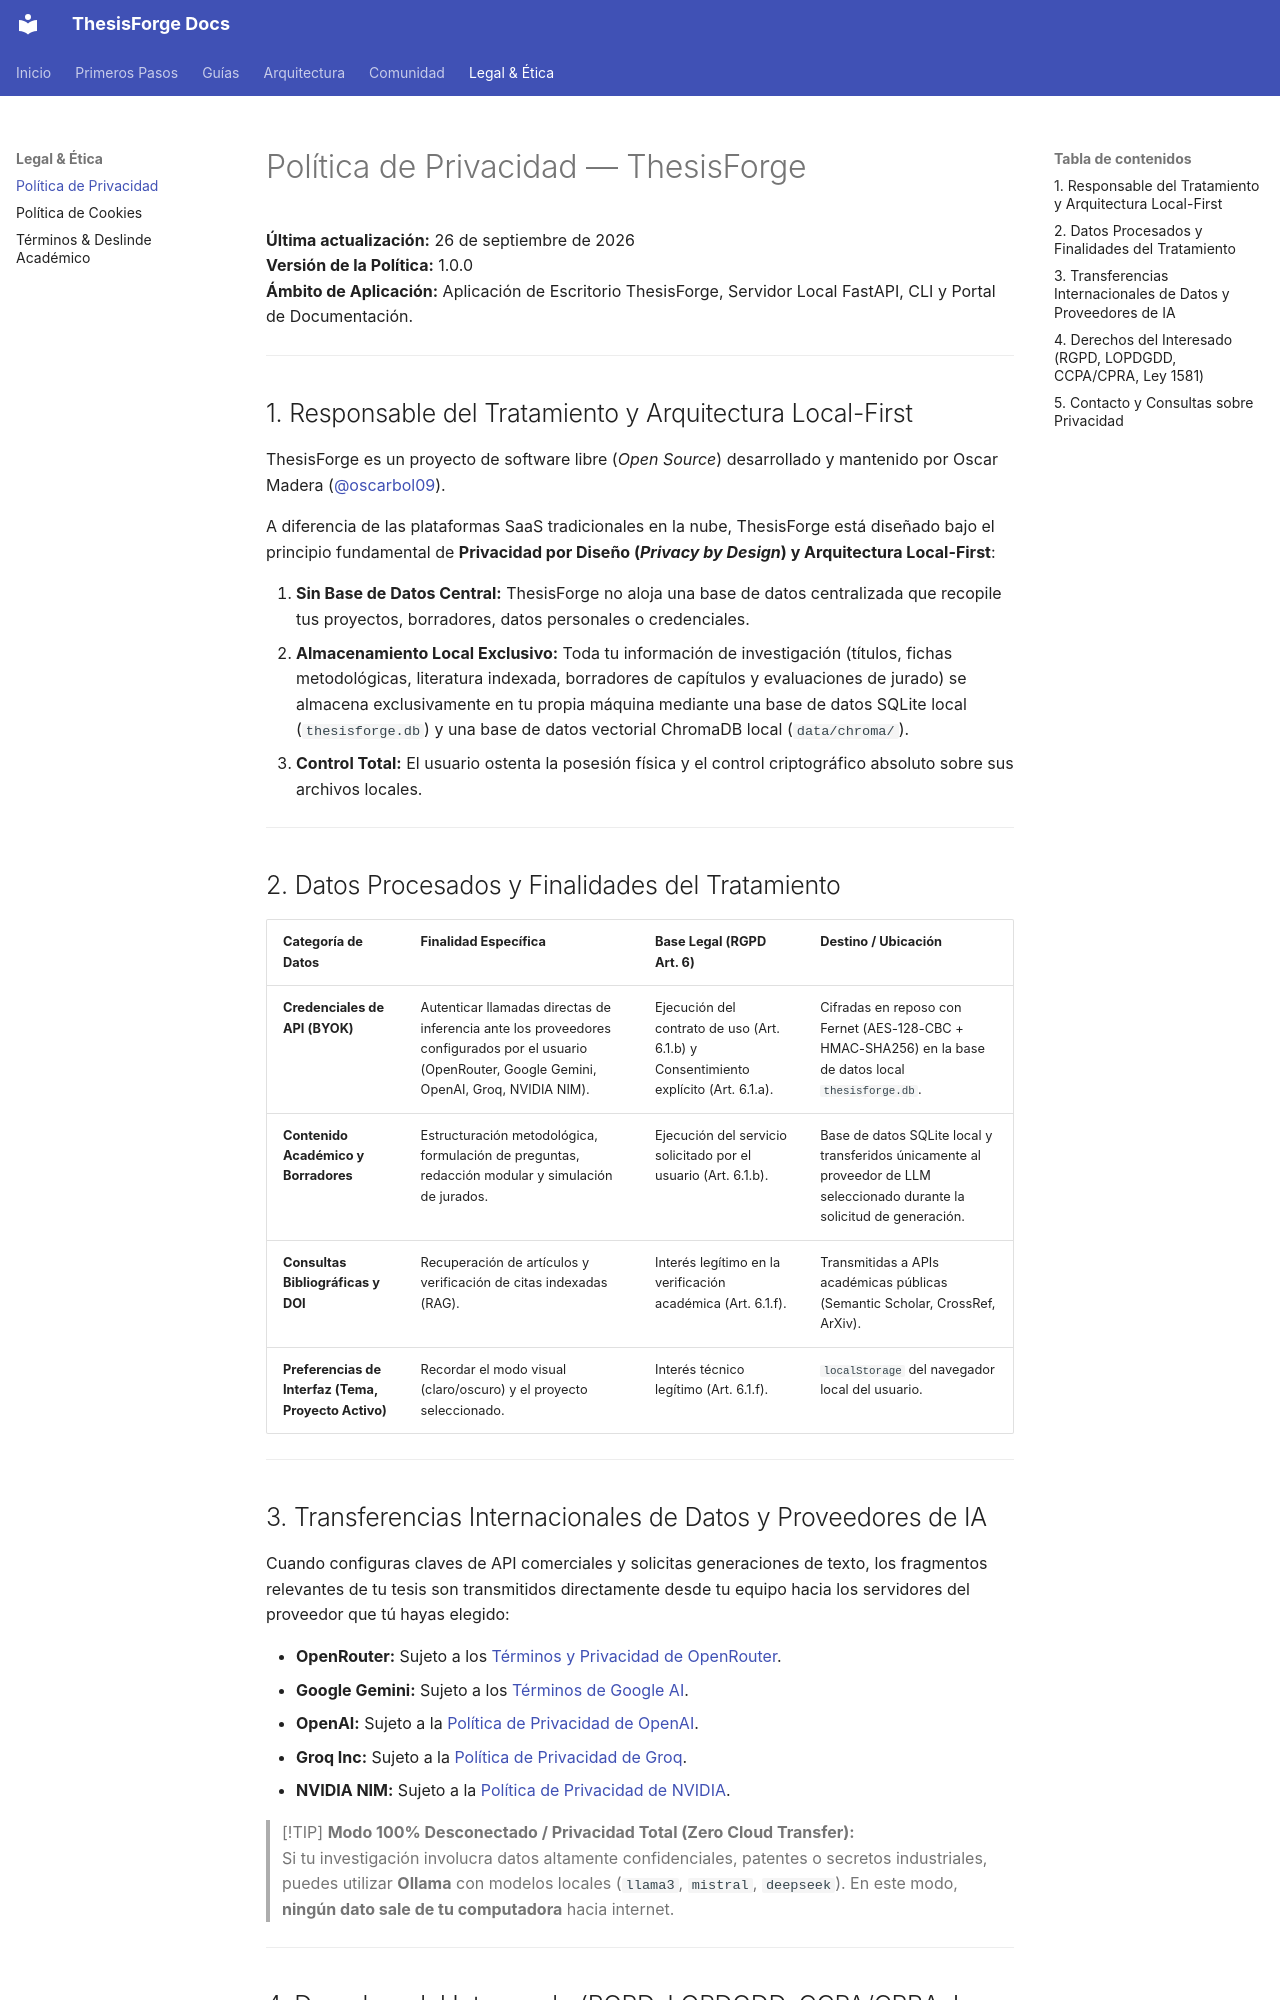

repository: oscarbol09/thesisforge · page: legal/privacy/index.html · generator: mkdocs

# Política de Privacidad — ThesisForge

**Última actualización:** 26 de septiembre de 2026  
**Versión de la Política:** 1.0.0  
**Ámbito de Aplicación:** Aplicación de Escritorio ThesisForge, Servidor Local FastAPI, CLI y Portal de Documentación.

---

## 1. Responsable del Tratamiento y Arquitectura Local-First

ThesisForge es un proyecto de software libre (*Open Source*) desarrollado y mantenido por Oscar Madera ([@oscarbol09](https://github.com/oscarbol09)). 

A diferencia de las plataformas SaaS tradicionales en la nube, ThesisForge está diseñado bajo el principio fundamental de **Privacidad por Diseño (*Privacy by Design*) y Arquitectura Local-First**:

1. **Sin Base de Datos Central:** ThesisForge no aloja una base de datos centralizada que recopile tus proyectos, borradores, datos personales o credenciales.
2. **Almacenamiento Local Exclusivo:** Toda tu información de investigación (títulos, fichas metodológicas, literatura indexada, borradores de capítulos y evaluaciones de jurado) se almacena exclusivamente en tu propia máquina mediante una base de datos SQLite local (`thesisforge.db`) y una base de datos vectorial ChromaDB local (`data/chroma/`).
3. **Control Total:** El usuario ostenta la posesión física y el control criptográfico absoluto sobre sus archivos locales.

---

## 2. Datos Procesados y Finalidades del Tratamiento

| Categoría de Datos | Finalidad Específica | Base Legal (RGPD Art. 6) | Destino / Ubicación |
| :--- | :--- | :--- | :--- |
| **Credenciales de API (BYOK)** | Autenticar llamadas directas de inferencia ante los proveedores configurados por el usuario (OpenRouter, Google Gemini, OpenAI, Groq, NVIDIA NIM). | Ejecución del contrato de uso (Art. 6.1.b) y Consentimiento explícito (Art. 6.1.a). | Cifradas en reposo con Fernet (AES-128-CBC + HMAC-SHA256) en la base de datos local `thesisforge.db`. |
| **Contenido Académico y Borradores** | Estructuración metodológica, formulación de preguntas, redacción modular y simulación de jurados. | Ejecución del servicio solicitado por el usuario (Art. 6.1.b). | Base de datos SQLite local y transferidos únicamente al proveedor de LLM seleccionado durante la solicitud de generación. |
| **Consultas Bibliográficas y DOI** | Recuperación de artículos y verificación de citas indexadas (RAG). | Interés legítimo en la verificación académica (Art. 6.1.f). | Transmitidas a APIs académicas públicas (Semantic Scholar, CrossRef, ArXiv). |
| **Preferencias de Interfaz (Tema, Proyecto Activo)** | Recordar el modo visual (claro/oscuro) y el proyecto seleccionado. | Interés técnico legítimo (Art. 6.1.f). | `localStorage` del navegador local del usuario. |

---
